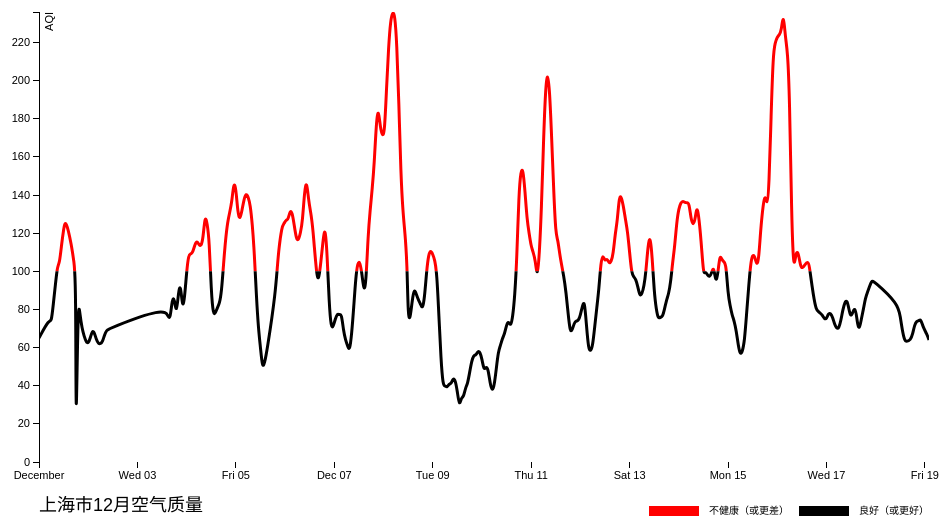
D3 v3 page, settled after 360 driven frames (6 s of simulated time); the page loaded 1 data file(s).


// ── air.js
var margin = {top: 20, right: 20, bottom: 30, left: 50}
var foot = {height: 30}
var width = 960 - margin.left - margin.right
var height = 500 - margin.top - margin.bottom

var parseDate = d3.time.format("%Y-%m-%d %X").parse

var xScale = d3.time.scale()
  .range([0, width])

var yScale = d3.scale.linear()
  .range([height, 0])

var xAxis = d3.svg.axis()
  .scale(xScale)
  .orient('bottom')

var yAxis = d3.svg.axis()
  .scale(yScale)
  .orient('left')

var line = d3.svg.line()
  .interpolate('basis')
  .x(function(d) { return xScale(d.date) })
  .y(function(d) { return yScale(d.aqi) })

var svg = d3.select('body').append('svg')
  .attr('width', width + margin.left + margin.right)
  .attr('height', height + margin.top + margin.bottom)
  .append('g')
  .attr('transform', 'translate(' + margin.left + ',' + margin.top + ')')

d3.csv('data/shanghai_air.csv', function(data) {
  var data = data.filter(function(d) {
    return d['监测点'] === ''
  })

  data.forEach(function(d) {
    d.date = parseDate(d['时间'])
    d.aqi = +d['AQI']
  })

  xScale.domain([data[0].date, data[data.length - 1].date])
  yScale.domain(d3.extent(data, function(d) { return d.aqi }))

  svg.append('clipPath')
    .attr('id', 'clip-above')
    .append('rect')
    .attr('width', width)
    .attr('height', yScale(100))

  svg.append('clipPath')
    .attr('id', 'clip-below')
    .append('rect')
    .attr('y', yScale(100))
    .attr('width', width)
    .attr('height', height - yScale(100))

  svg.append('g')
    .attr('class', 'x axis')
    .attr('transform', 'translate(0,' + height + ')')
    .call(xAxis)

  svg.append('g')
    .attr('class', 'y axis')
    .call(yAxis)
    .append('text')
    .attr('transform', 'rotate(-90)')
    .attr('y', 6)
    .attr('dy', '.71em')
    .style('text-anchor', 'end')
    .text('AQI')

  svg.selectAll('.line')
    .data(['above', 'below'])
    .enter()
    .append('path')
    .attr('class', function(d) { return 'line ' + d})
    .attr('clip-path', function(d) { return 'url(#clip-' + d + ')' })
    .datum(data)
    .attr('d', line)
})

// footer
var footer = d3.select('body')
  .append('svg')
  .attr('width', 960)
  .attr('height', foot.height)

footer.append('text')
  .attr('x', margin.left)
  .attr('y', foot.height/2)
  .text('上海市12月空气质量')
  .style('font-size', 18)

footer.append('rect')
  .attr('x', 960 - 100*2 - 50*2)
  .attr('y', 10)
  .attr('width', 50)
  .attr('height', 10)
  .attr('fill', '#f00')

footer.append('text')
  .attr('x', 960 - 100*2 - 40)
  .attr('y', foot.height/2 + 3)
  .text('不健康（或更差）')

footer.append('rect')
  .attr('x', 960 - 100 - 50)
  .attr('y', 10)
  .attr('width', 50)
  .attr('height', 10)
  .attr('fill', '#000')

footer.append('text')
  .attr('x', 960 - 100 + 10)
  .attr('y', foot.height/2 + 3)
  .text('良好（或更好）')

### data: data/shanghai_air.csv
?时间, 类型, 城市, 监测点, AQI, 质量等级, Level, PM2.5, PM2.5_24h, PM10, pm10_24h, CO, CO_24h, NO2, NO_24h, O3, O3_24h, O3_8h, O3_8h_24h, SO2, SO2_24h, Real_AQI
2014-12-01 00:00:00, 国控, 上海, , 65, 良, 二级, 46, 38, 48, 42, 1.025, 1.155, 29, 39, 48, 80, 50, 71, 15, 14, 0
2014-12-01 00:00:00, 国控, 上海, 普陀, 65, 良, , 47, 41, 0, 49, 0.0, 0.0, 0, 0, 0, 0, 0, 0, 0, 0, 0
2014-12-01 00:00:00, 国控, 上海, 十五厂, 62, 良, , 44, 41, 0, 36, 1.132, 1.243, 30, 44, 48, 53, 44, 52, 11, 11, 0
2014-12-01 00:00:00, 国控, 上海, 虹口, 63, 良, , 45, 37, 0, 42, 0.93, 1.124, 29, 43, 44, 71, 37, 69, 18, 17, 0
2014-12-01 00:00:00, 国控, 上海, 徐汇上师大, 75, 良, , 55, 43, 0, 39, 0.929, 0.969, 33, 42, 46, 69, 50, 71, 19, 14, 0
2014-12-01 00:00:00, 国控, 上海, 杨浦四漂, 59, 良, , 42, 34, 0, 35, 1.593, 1.897, 38, 44, 42, 64, 49, 64, 0, 11, 0
2014-12-01 00:00:00, 国控, 上海, 青浦淀山湖, 0, , , 0, 0, 0, 0, 0.0, 0.0, 0, 0, 0, 0, 0, 0, 0, 0, 0
2014-12-01 00:00:00, 国控, 上海, 静安监测站, 0, , , 0, 40, 0, 56, 0.0, 1.144, 0, 36, 0, 148, 0, 72, 0, 24, 0
2014-12-01 00:00:00, 国控, 上海, 浦东川沙, 55, 良, , 39, 32, 39, 35, 0.852, 0.92, 18, 31, 57, 70, 60, 79, 13, 10, 0
2014-12-01 00:00:00, 国控, 上海, 浦东新区监测站, 65, 良, , 47, 42, 54, 47, 0.802, 0.922, 29, 39, 51, 82, 53, 81, 17, 17, 0
2014-12-01 00:00:00, 国控, 上海, 浦东张江, 69, 良, , 50, 40, 51, 45, 0.938, 1.019, 28, 36, 49, 85, 57, 82, 14, 12, 0
2014-12-01 05:00:00, 国控, 上海, , 75, 良, 二级, 54, 49, 64, 51, 0.913, 1.3, 30, 45, 52, 56, 47, 54, 24, 15, 0
2014-12-01 05:00:00, 国控, 上海, 普陀, 82, 良, , 60, 46, 0, 51, 0.0, 0.0, 0, 0, 0, 0, 0, 0, 0, 0, 0
2014-12-01 05:00:00, 国控, 上海, 十五厂, 79, 良, , 58, 47, 0, 36, 0.893, 1.342, 28, 47, 52, 52, 47, 47, 24, 12, 0
2014-12-01 05:00:00, 国控, 上海, 虹口, 68, 良, , 49, 44, 60, 52, 0.785, 1.225, 31, 47, 47, 47, 44, 48, 27, 19, 0
2014-12-01 05:00:00, 国控, 上海, 徐汇上师大, 85, 良, , 63, 50, 0, 44, 0.5, 1.068, 25, 44, 62, 62, 50, 51, 23, 15, 0
2014-12-01 05:00:00, 国控, 上海, 杨浦四漂, 68, 良, , 49, 40, 58, 41, 1.603, 2.033, 48, 49, 40, 64, 41, 49, 26, 13, 0
2014-12-01 05:00:00, 国控, 上海, 青浦淀山湖, 0, , , 0, 0, 0, 0, 0.0, 0.0, 0, 0, 0, 0, 0, 0, 0, 0, 0
2014-12-01 05:00:00, 国控, 上海, 静安监测站, 0, , , 0, 85, 0, 95, 0.0, 1.555, 0, 60, 0, 13, 0, 57, 0, 23, 0
2014-12-01 05:00:00, 国控, 上海, 浦东川沙, 64, 良, , 46, 37, 46, 39, 0.553, 1.019, 20, 35, 56, 67, 54, 60, 16, 11, 0
2014-12-01 05:00:00, 国控, 上海, 浦东新区监测站, 78, 良, , 57, 48, 79, 52, 0.899, 1.036, 21, 43, 64, 71, 52, 62, 25, 19, 0
2014-12-01 05:00:00, 国控, 上海, 浦东张江, 78, 良, , 57, 46, 79, 51, 1.156, 1.125, 39, 42, 43, 74, 47, 60, 29, 14, 0
2014-12-01 06:00:00, 国控, 上海, , 73, 良, 二级, 52, 49, 93, 54, 0.873, 1.285, 33, 44, 46, 56, 48, 51, 23, 16, 0
2014-12-01 06:00:00, 国控, 上海, 普陀, 74, 良, , 54, 45, 90, 53, 0.0, 0.0, 0, 0, 0, 0, 0, 0, 0, 0, 0
2014-12-01 06:00:00, 国控, 上海, 十五厂, 68, 良, , 49, 46, 0, 40, 0.918, 1.315, 32, 45, 49, 52, 49, 49, 25, 13, 0
2014-12-01 06:00:00, 国控, 上海, 虹口, 74, 良, , 54, 43, 91, 57, 0.878, 1.207, 40, 46, 36, 47, 42, 44, 29, 20, 0
2014-12-01 06:00:00, 国控, 上海, 徐汇上师大, 74, 良, , 54, 49, 65, 48, 0.534, 1.029, 30, 42, 57, 62, 52, 52, 20, 15, 0
2014-12-01 06:00:00, 国控, 上海, 杨浦四漂, 71, 良, , 49, 40, 92, 46, 1.34, 1.995, 44, 48, 38, 64, 40, 49, 22, 13, 0
2014-12-01 06:00:00, 国控, 上海, 青浦淀山湖, 0, , , 0, 0, 0, 0, 0.0, 0.0, 0, 0, 0, 0, 0, 0, 0, 0, 0
2014-12-01 06:00:00, 国控, 上海, 静安监测站, 0, , , 0, 92, 0, 95, 0.0, 1.59, 0, 57, 0, 13, 0, 51, 0, 21, 0
2014-12-01 06:00:00, 国控, 上海, 浦东川沙, 74, 良, , 50, 38, 97, 44, 0.578, 1.002, 22, 34, 53, 67, 54, 60, 17, 12, 0
2014-12-01 06:00:00, 国控, 上海, 浦东新区监测站, 77, 良, , 56, 48, 102, 54, 0.966, 1.033, 31, 42, 48, 71, 53, 53, 27, 19, 0
2014-12-01 06:00:00, 国控, 上海, 浦东张江, 82, 良, , 54, 46, 114, 56, 0.899, 1.112, 34, 41, 42, 74, 46, 57, 24, 15, 0
2014-12-01 07:00:00, 国控, 上海, , 83, 良, 二级, 59, 42, 113, 55, 0.862, 1.219, 41, 41, 36, 62, 45, 51, 26, 15, 0
2014-12-01 07:00:00, 国控, 上海, 普陀, 83, 良, , 56, 43, 116, 61, 0.0, 0.0, 0, 0, 0, 0, 0, 0, 0, 0, 0
2014-12-01 07:00:00, 国控, 上海, 十五厂, 82, 良, , 60, 44, 94, 46, 0.976, 1.286, 40, 44, 42, 52, 48, 49, 26, 14, 0
2014-12-01 07:00:00, 国控, 上海, 虹口, 82, 良, , 60, 42, 110, 64, 0.959, 1.181, 52, 46, 25, 47, 38, 44, 30, 20, 0
2014-12-01 07:00:00, 国控, 上海, 徐汇上师大, 84, 良, , 62, 47, 100, 57, 0.634, 0.995, 42, 41, 42, 62, 52, 52, 23, 16, 0
2014-12-01 07:00:00, 国控, 上海, 杨浦四漂, 0, , , 0, 38, 0, 46, 0.0, 1.982, 0, 47, 0, 64, 40, 49, 0, 13, 0
2014-12-01 07:00:00, 国控, 上海, 青浦淀山湖, 0, , , 0, 0, 0, 0, 0.0, 0.0, 0, 0, 0, 0, 0, 0, 0, 0, 0
2014-12-01 07:00:00, 国控, 上海, 静安监测站, 0, , , 0, 0, 0, 0, 0.0, 0.0, 0, 0, 0, 0, 0, 49, 0, 0, 0
2014-12-01 07:00:00, 国控, 上海, 浦东川沙, 85, 良, , 57, 37, 119, 50, 0.689, 0.975, 33, 33, 39, 67, 51, 60, 22, 12, 0
2014-12-01 07:00:00, 国控, 上海, 浦东新区监测站, 89, 良, , 64, 47, 127, 56, 1.047, 1.026, 43, 41, 36, 71, 50, 53, 30, 20, 0
2014-12-01 07:00:00, 国控, 上海, 浦东张江, 89, 良, , 58, 45, 127, 63, 0.867, 1.088, 41, 40, 35, 74, 42, 57, 26, 15, 0
2014-12-01 08:00:00, 国控, 上海, , 93, 良, 二级, 59, 44, 134, 63, 0.952, 1.197, 46, 40, 33, 64, 42, 51, 28, 17, 0
2014-12-01 08:00:00, 国控, 上海, 普陀, 99, 良, , 51, 45, 148, 72, 0.0, 0.0, 0, 0, 0, 0, 0, 0, 0, 0, 0
2014-12-01 08:00:00, 国控, 上海, 十五厂, 90, 良, , 67, 46, 120, 54, 1.016, 1.27, 46, 43, 38, 64, 48, 49, 27, 15, 0
2014-12-01 08:00:00, 国控, 上海, 虹口, 92, 良, , 57, 44, 133, 72, 0.994, 1.143, 50, 44, 27, 47, 34, 44, 32, 21, 0
2014-12-01 08:00:00, 国控, 上海, 徐汇上师大, 87, 良, , 64, 49, 118, 66, 0.786, 1.012, 55, 41, 25, 62, 47, 52, 30, 19, 0
2014-12-01 08:00:00, 国控, 上海, 杨浦四漂, 85, 良, , 56, 39, 119, 52, 1.359, 1.95, 51, 46, 31, 64, 43, 50, 26, 16, 0
2014-12-01 08:00:00, 国控, 上海, 青浦淀山湖, 0, , , 0, 0, 0, 0, 0.0, 0.0, 0, 0, 0, 0, 0, 0, 0, 0, 0
2014-12-01 08:00:00, 国控, 上海, 静安监测站, 0, , , 0, 0, 0, 0, 0.0, 0.0, 0, 0, 0, 0, 0, 48, 0, 0, 0
2014-12-01 08:00:00, 国控, 上海, 浦东川沙, 92, 良, , 58, 38, 134, 57, 0.705, 0.943, 39, 32, 35, 67, 43, 60, 26, 13, 0
2014-12-01 08:00:00, 国控, 上海, 浦东新区监测站, 102, 轻度污染, , 62, 48, 153, 63, 0.995, 1.004, 44, 39, 39, 71, 46, 54, 31, 20, 0
2014-12-01 08:00:00, 国控, 上海, 浦东张江, 102, 轻度污染, , 61, 45, 154, 71, 0.809, 1.06, 41, 39, 36, 74, 39, 57, 28, 16, 0
2014-12-01 09:00:00, 国控, 上海, , 103, 轻度污染, 三级, 64, 47, 154, 70, 1.084, 1.165, 40, 39, 39, 64, 40, 49, 30, 19, 0
2014-12-01 09:00:00, 国控, 上海, 普陀, 103, 轻度污染, , 57, 48, 155, 79, 0.0, 0.0, 0, 0, 0, 0, 0, 0, 0, 0, 0
… [head cut at 6 KiB]